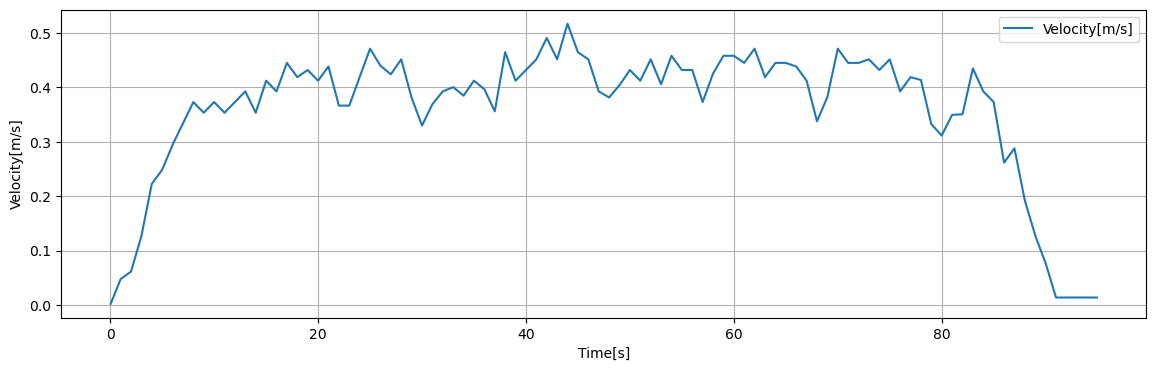

Data behind this chart, as committed beside it:
Time[s], Dist[m], Velocity[m/s], 1step_diff[m/s]
0.05, 0.002379, 0.002379, 0.002379
0.1, 0.004758, 0.004758, 0.002379
0.15, 0.007136, 0.007136, 0.002379
0.2, 0.009515, 0.009515, 0.002379
0.25, 0.01189, 0.01189, 0.002379
0.3, 0.01427, 0.01427, 0.002379
0.35, 0.01665, 0.01665, 0.002379
0.4, 0.01903, 0.01903, 0.002379
0.45, 0.02141, 0.02141, 0.002379
0.5, 0.02379, 0.02379, 0.002379
0.55, 0.02617, 0.02617, 0.002379
0.6, 0.02855, 0.02855, 0.002379
0.65, 0.03092, 0.03092, 0.002379
0.7, 0.0333, 0.0333, 0.002379
0.75, 0.03568, 0.03568, 0.002379
0.8, 0.03806, 0.03806, 0.002379
0.85, 0.04044, 0.04044, 0.002379
0.9, 0.04282, 0.04282, 0.002379
0.95, 0.0452, 0.0452, 0.002379
1, 0.04758, 0.04758, 0.0006938
1.05, 0.04827, 0.04827, 0.0006938
1.1, 0.04896, 0.04896, 0.0006938
1.15, 0.04966, 0.04966, 0.0006938
1.2, 0.05035, 0.05035, 0.0006938
1.25, 0.05104, 0.05104, 0.0006938
1.3, 0.05174, 0.05174, 0.0006938
1.35, 0.05243, 0.05243, 0.0006938
1.4, 0.05313, 0.05313, 0.0006938
1.45, 0.05382, 0.05382, 0.0006938
1.5, 0.05451, 0.05451, 0.0006938
1.55, 0.05521, 0.05521, 0.0006938
1.6, 0.0559, 0.0559, 0.0006938
1.65, 0.0566, 0.0566, 0.0006938
1.7, 0.05729, 0.05729, 0.0006938
1.75, 0.05798, 0.05798, 0.0006938
1.8, 0.05868, 0.05868, 0.0006938
1.85, 0.05937, 0.05937, 0.0006938
1.9, 0.06006, 0.06006, 0.0006938
1.95, 0.06076, 0.06076, 0.0006938
2, 0.06145, 0.06145, 0.003251
2.05, 0.0647, 0.0647, 0.003251
2.1, 0.06795, 0.06795, 0.003251
2.15, 0.07121, 0.07121, 0.003251
2.2, 0.07446, 0.07446, 0.003251
2.25, 0.07771, 0.07771, 0.003251
2.3, 0.08096, 0.08096, 0.003251
2.35, 0.08421, 0.08421, 0.003251
2.4, 0.08746, 0.08746, 0.003251
2.45, 0.09071, 0.09071, 0.003251
2.5, 0.09396, 0.09396, 0.003251
2.55, 0.09721, 0.09721, 0.003251
2.6, 0.1005, 0.1005, 0.003251
2.65, 0.1037, 0.1037, 0.003251
2.7, 0.107, 0.107, 0.003251
2.75, 0.1102, 0.1102, 0.003251
2.8, 0.1135, 0.1135, 0.003251
2.85, 0.1167, 0.1167, 0.003251
2.9, 0.12, 0.12, 0.003251
2.95, 0.1232, 0.1232, 0.003251
3, 0.1265, 0.1265, 0.004797
... 1,839 more rows
